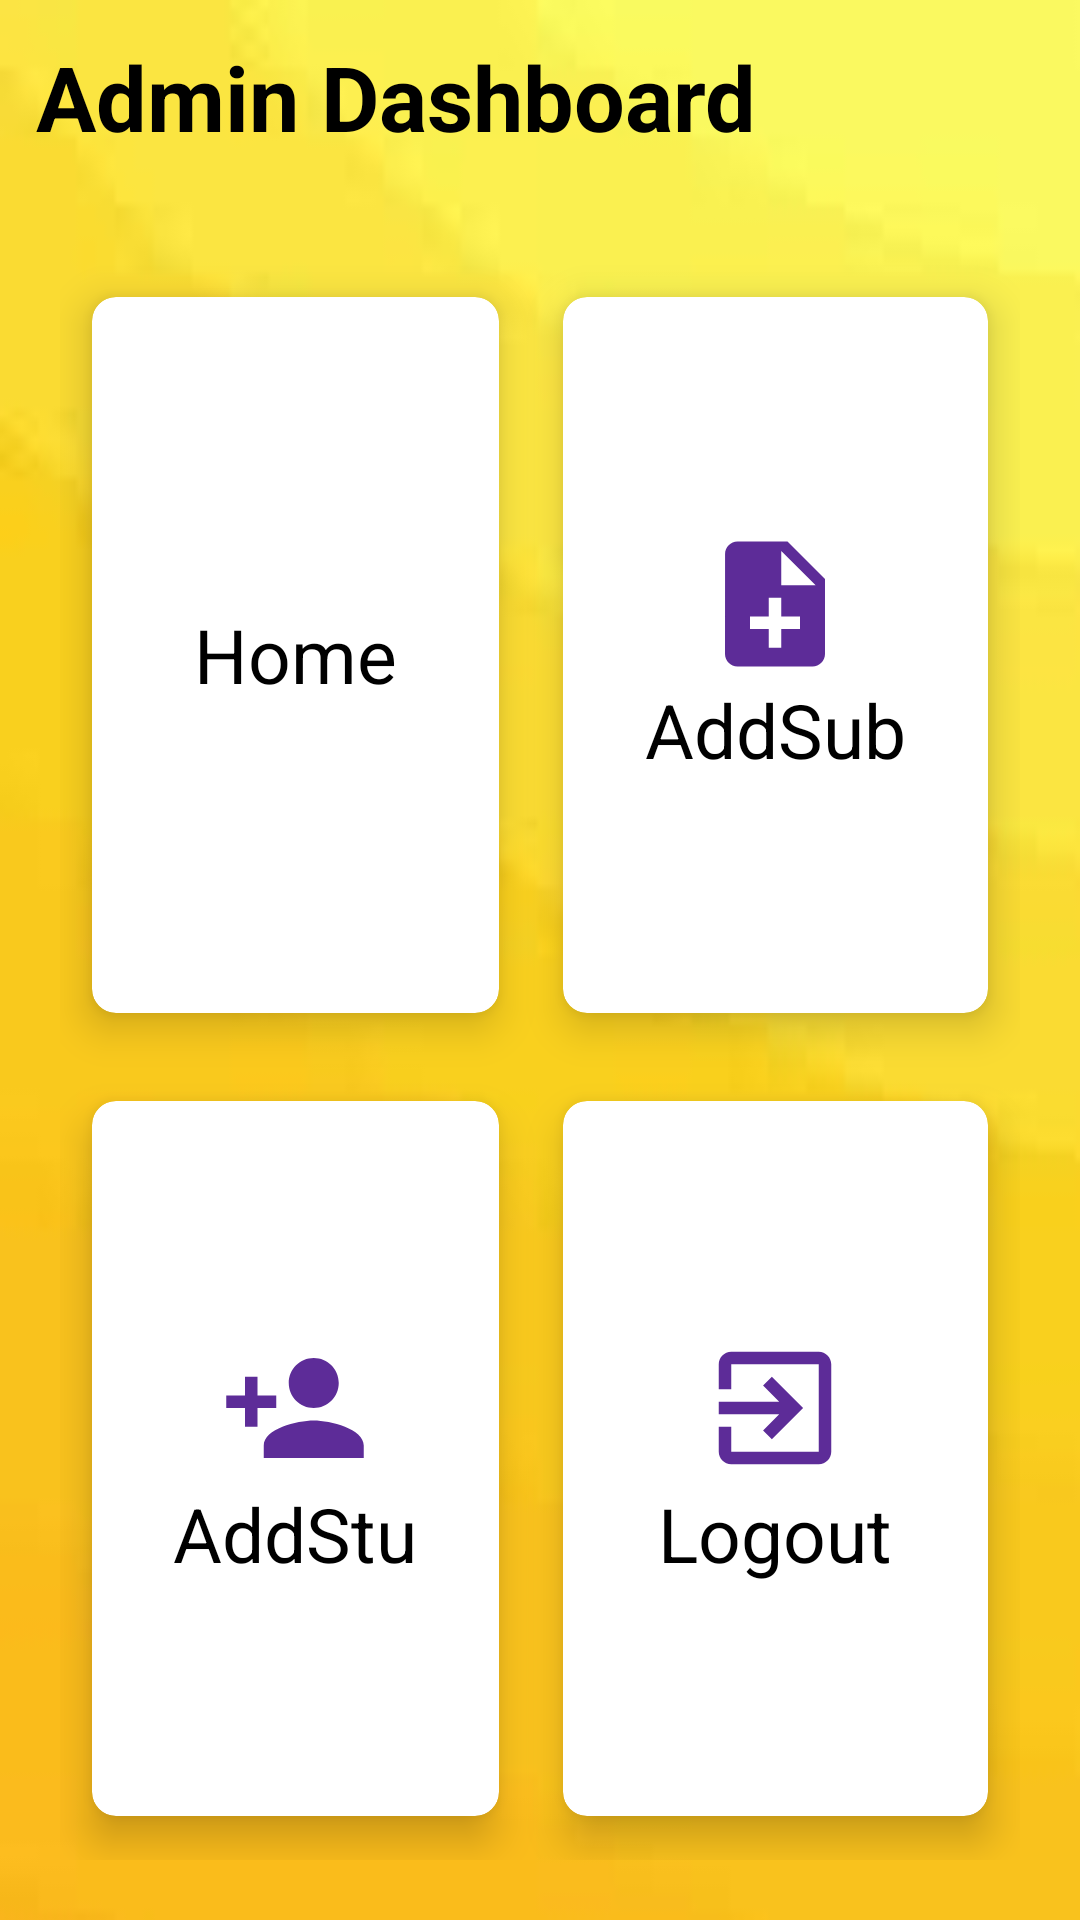

Layout XML and referenced resources for this Android screen:
<!-- AndroidManifest.xml: application theme Theme.STUDENT_PERFORMANCE -->
<!-- res/layout/activity_home.xml -->
<?xml version="1.0" encoding="utf-8"?>
<RelativeLayout xmlns:android="http://schemas.android.com/apk/res/android"
    xmlns:app="http://schemas.android.com/apk/res-auto"
    xmlns:tools="http://schemas.android.com/tools"
    android:layout_width="match_parent"
    android:layout_height="match_parent"
    android:background="@drawable/image3"
    tools:context=".HomeActivity">

    <TextView
        android:id="@+id/textview"
        android:layout_width="wrap_content"
        android:layout_height="wrap_content"
        android:text="Admin Dashboard"
        android:textSize="30sp"
        android:textStyle="bold"
        android:textColor="@color/black"
        android:layout_margin="12dp" />

    <GridLayout
        android:id="@+id/month_grid"
        android:layout_width="match_parent"
        android:layout_height="match_parent"
        android:layout_below="@id/textview"
        android:layout_marginStart="20dp"
        android:layout_marginTop="20dp"
        android:layout_marginEnd="20dp"
        android:layout_marginBottom="20dp"
        android:columnCount="2"
        android:rowCount="3">

        <androidx.cardview.widget.CardView
            android:id="@+id/Home"
            android:layout_width="wrap_content"
            android:layout_height="wrap_content"
            android:layout_row="0"
            android:layout_rowWeight="1"
            android:layout_column="0"
            android:layout_columnWeight="1"
            android:layout_gravity="fill"
            app:cardCornerRadius="8dp"
            app:cardElevation="8dp"
            app:cardUseCompatPadding="true">

            <LinearLayout
                android:layout_width="wrap_content"
                android:layout_height="wrap_content"
                android:layout_gravity="center_vertical|center_horizontal"
                android:gravity="center"
                android:orientation="vertical">

                <ImageView
                    android:layout_width="wrap_content"
                    android:layout_height="wrap_content"
                    android:src="@drawable/ic_home" />

                <TextView
                    android:layout_width="wrap_content"
                    android:layout_height="wrap_content"
                    android:text="Home"
                    android:textColor="@color/black"
                    android:textSize="25sp" />
            </LinearLayout>

        </androidx.cardview.widget.CardView>

        <androidx.cardview.widget.CardView
            android:id="@+id/Student"
            android:layout_width="wrap_content"
            android:layout_height="wrap_content"
            android:layout_row="1"
            android:layout_rowWeight="1"
            android:layout_column="0"
            android:layout_columnWeight="1"
            android:layout_gravity="fill"
            app:cardCornerRadius="8dp"
            app:cardElevation="8dp"
            app:cardUseCompatPadding="true">

            <LinearLayout
                android:layout_width="wrap_content"
                android:layout_height="wrap_content"
                android:layout_gravity="center_vertical|center_horizontal"
                android:gravity="center"
                android:orientation="vertical">

                <ImageView
                    android:layout_width="wrap_content"
                    android:layout_height="wrap_content"
                    android:src="@drawable/ic_baseline_person_add_24" />

                <TextView
                    android:layout_width="wrap_content"
                    android:layout_height="wrap_content"
                    android:text="AddStu"
                    android:textColor="@color/black"
                    android:textSize="25sp" />
            </LinearLayout>

        </androidx.cardview.widget.CardView>

        <androidx.cardview.widget.CardView
            android:id="@+id/Subject"
            android:layout_width="wrap_content"
            android:layout_height="wrap_content"
            android:layout_row="0"
            android:layout_rowWeight="1"
            android:layout_column="1"
            android:layout_columnWeight="1"
            android:layout_gravity="fill"
            app:cardCornerRadius="8dp"
            app:cardElevation="8dp"
            app:cardUseCompatPadding="true">

            <LinearLayout
                android:layout_width="wrap_content"
                android:layout_height="wrap_content"
                android:layout_gravity="center_vertical|center_horizontal"
                android:gravity="center"
                android:orientation="vertical">

                <ImageView
                    android:layout_width="wrap_content"
                    android:layout_height="wrap_content"
                    android:src="@drawable/ic_baseline_note_add_24" />

                <TextView
                    android:layout_width="wrap_content"
                    android:layout_height="wrap_content"
                    android:text="AddSub"
                    android:textColor="@color/black"
                    android:textSize="25sp" />
            </LinearLayout>

        </androidx.cardview.widget.CardView>

        <androidx.cardview.widget.CardView
            android:id="@+id/logout"
            android:layout_width="wrap_content"
            android:layout_height="wrap_content"
            android:layout_row="1"
            android:layout_rowWeight="1"
            android:layout_column="1"
            android:layout_columnWeight="1"
            android:layout_gravity="fill"
            app:cardCornerRadius="8dp"
            app:cardElevation="8dp"
            app:cardUseCompatPadding="true">

            <LinearLayout
                android:layout_width="wrap_content"
                android:layout_height="wrap_content"
                android:layout_gravity="center_vertical|center_horizontal"
                android:gravity="center"
                android:orientation="vertical">

                <ImageView
                    android:layout_width="wrap_content"
                    android:layout_height="wrap_content"
                    android:src="@drawable/ic_exit" />

                <TextView
                    android:layout_width="wrap_content"
                    android:layout_height="wrap_content"
                    android:text="Logout"
                    android:textColor="@color/black"
                    android:textSize="25sp" />
            </LinearLayout>

        </androidx.cardview.widget.CardView>


    </GridLayout>

</RelativeLayout>
<!-- resources referenced by this layout -->
<resources>
  <color name="black">#FF000000</color>
  <!-- drawable ic_baseline_note_add_24 (drawable) -->
  <vector android:alpha="0.9" android:height="50dp" android:tint="#4A148C"
      android:viewportHeight="24" android:viewportWidth="24"
      android:width="50dp" xmlns:android="http://schemas.android.com/apk/res/android">
      <path android:fillColor="@android:color/white" android:pathData="M14,2L6,2c-1.1,0 -1.99,0.9 -1.99,2L4,20c0,1.1 0.89,2 1.99,2L18,22c1.1,0 2,-0.9 2,-2L20,8l-6,-6zM16,16h-3v3h-2v-3L8,16v-2h3v-3h2v3h3v2zM13,9L13,3.5L18.5,9L13,9z"/>
  </vector>
  <!-- drawable ic_baseline_person_add_24 (drawable) -->
  <vector android:alpha="0.9" android:height="50dp" android:tint="#4A148C"
      android:viewportHeight="24" android:viewportWidth="24"
      android:width="50dp" xmlns:android="http://schemas.android.com/apk/res/android">
      <path android:fillColor="@android:color/white" android:pathData="M15,12c2.21,0 4,-1.79 4,-4s-1.79,-4 -4,-4 -4,1.79 -4,4 1.79,4 4,4zM6,10L6,7L4,7v3L1,10v2h3v3h2v-3h3v-2L6,10zM15,14c-2.67,0 -8,1.34 -8,4v2h16v-2c0,-2.66 -5.33,-4 -8,-4z"/>
  </vector>
  <!-- drawable ic_exit (drawable) -->
  <vector android:alpha="0.9" android:height="50dp" android:tint="#4A148C"
      android:viewportHeight="24" android:viewportWidth="24"
      android:width="50dp" xmlns:android="http://schemas.android.com/apk/res/android">
      <path android:fillColor="@android:color/white" android:pathData="M10.09,15.59L11.5,17l5,-5 -5,-5 -1.41,1.41L12.67,11H3v2h9.67l-2.58,2.59zM19,3H5c-1.11,0 -2,0.9 -2,2v4h2V5h14v14H5v-4H3v4c0,1.1 0.89,2 2,2h14c1.1,0 2,-0.9 2,-2V5c0,-1.1 -0.9,-2 -2,-2z"/>
  </vector>
  <!-- drawable image3: jpg bitmap (drawable, 1234 bytes) -->
  <style name="Theme.STUDENT_PERFORMANCE" parent="Theme.MaterialComponents.DayNight.DarkActionBar">
          
          <item name="colorPrimary">@color/purple_500</item>
          <item name="colorPrimaryVariant">@color/purple_700</item>
          <item name="colorOnPrimary">@color/white</item>
          
          <item name="colorSecondary">@color/teal_200</item>
          <item name="colorSecondaryVariant">@color/teal_700</item>
          <item name="colorOnSecondary">@color/black</item>
          
          <item name="android:statusBarColor" tools:targetApi="l">?attr/colorPrimaryVariant</item>
          
      </style>
  <color name="purple_500">#FF6200EE</color>
  <color name="purple_700">#FF3700B3</color>
  <color name="white">#FFFFFFFF</color>
  <color name="teal_200">#FF03DAC5</color>
  <color name="teal_700">#FF018786</color>
</resources>
